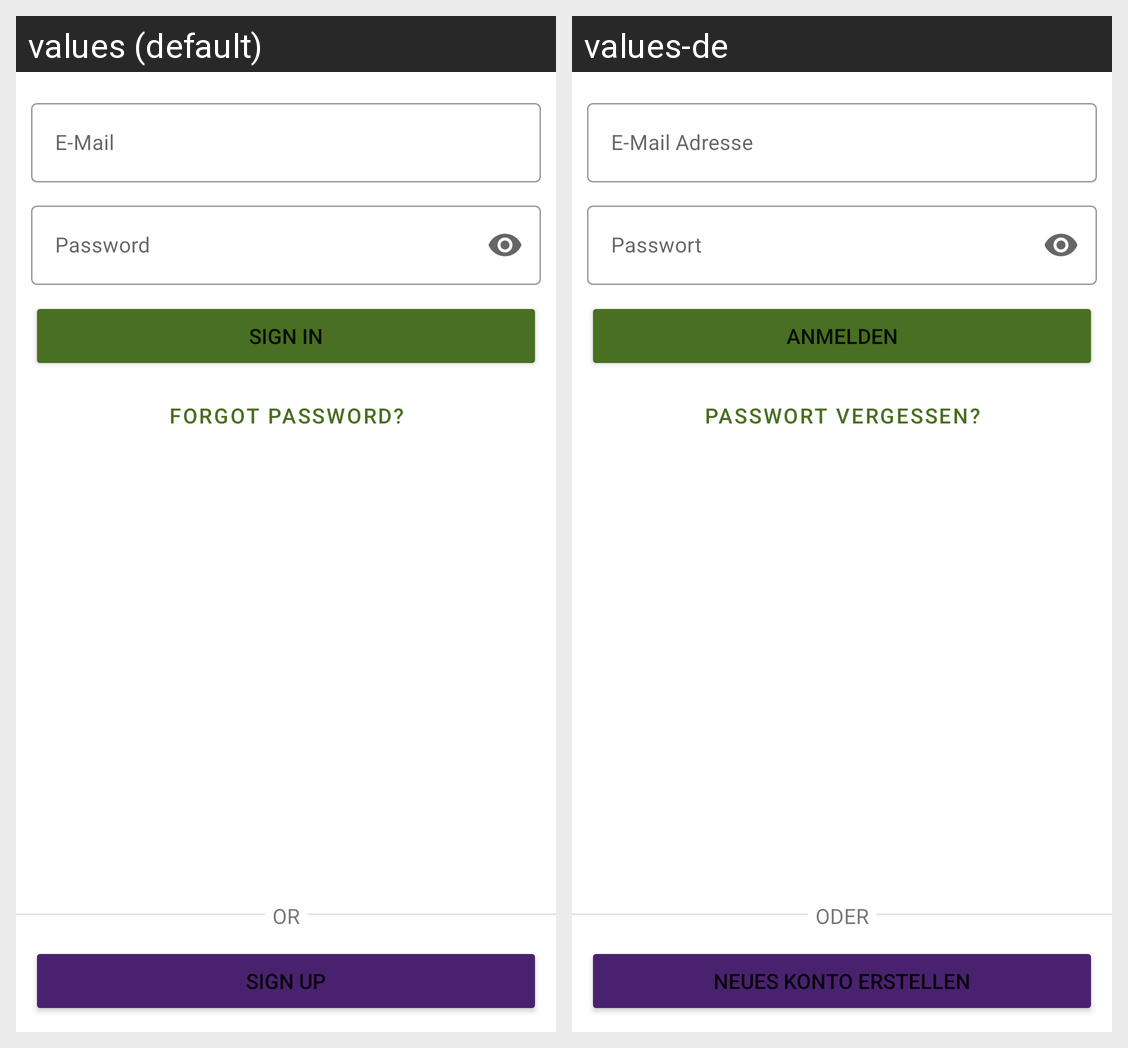

Here is an Android app screen in its default locale and in the app's own translations. Write out the translated-string differences for the strings that appear on this screen.
Android screen res/layout/fragment_sign_in.xml rendered under 2 locales, left to right: values (default), values-de. Device: Nexus 5 (rendered at 1080×1920; each locale shown at half size, 540×960, under a caption strip naming it); theme Theme.Ackerschlagkartei.
Strings drawn on this screen, with the default value and each locale's value (text and hints the layout hard-codes, and strings that could not be matched under every locale, appear in the picture but are not listed):

et_email_hint
  values: E-Mail
  values-de: E-Mail Adresse

et_password_hint
  values: Password
  values-de: Passwort

btn_sign_in_text
  values: Sign in
  values-de: Anmelden

btn_open_password_reset_text
  values: Forgot Password?
  values-de: Passwort vergessen?

lb_divider_text
  values: OR
  values-de: ODER

btn_open_sign_up_text
  values: Sign up
  values-de: Neues Konto erstellen
